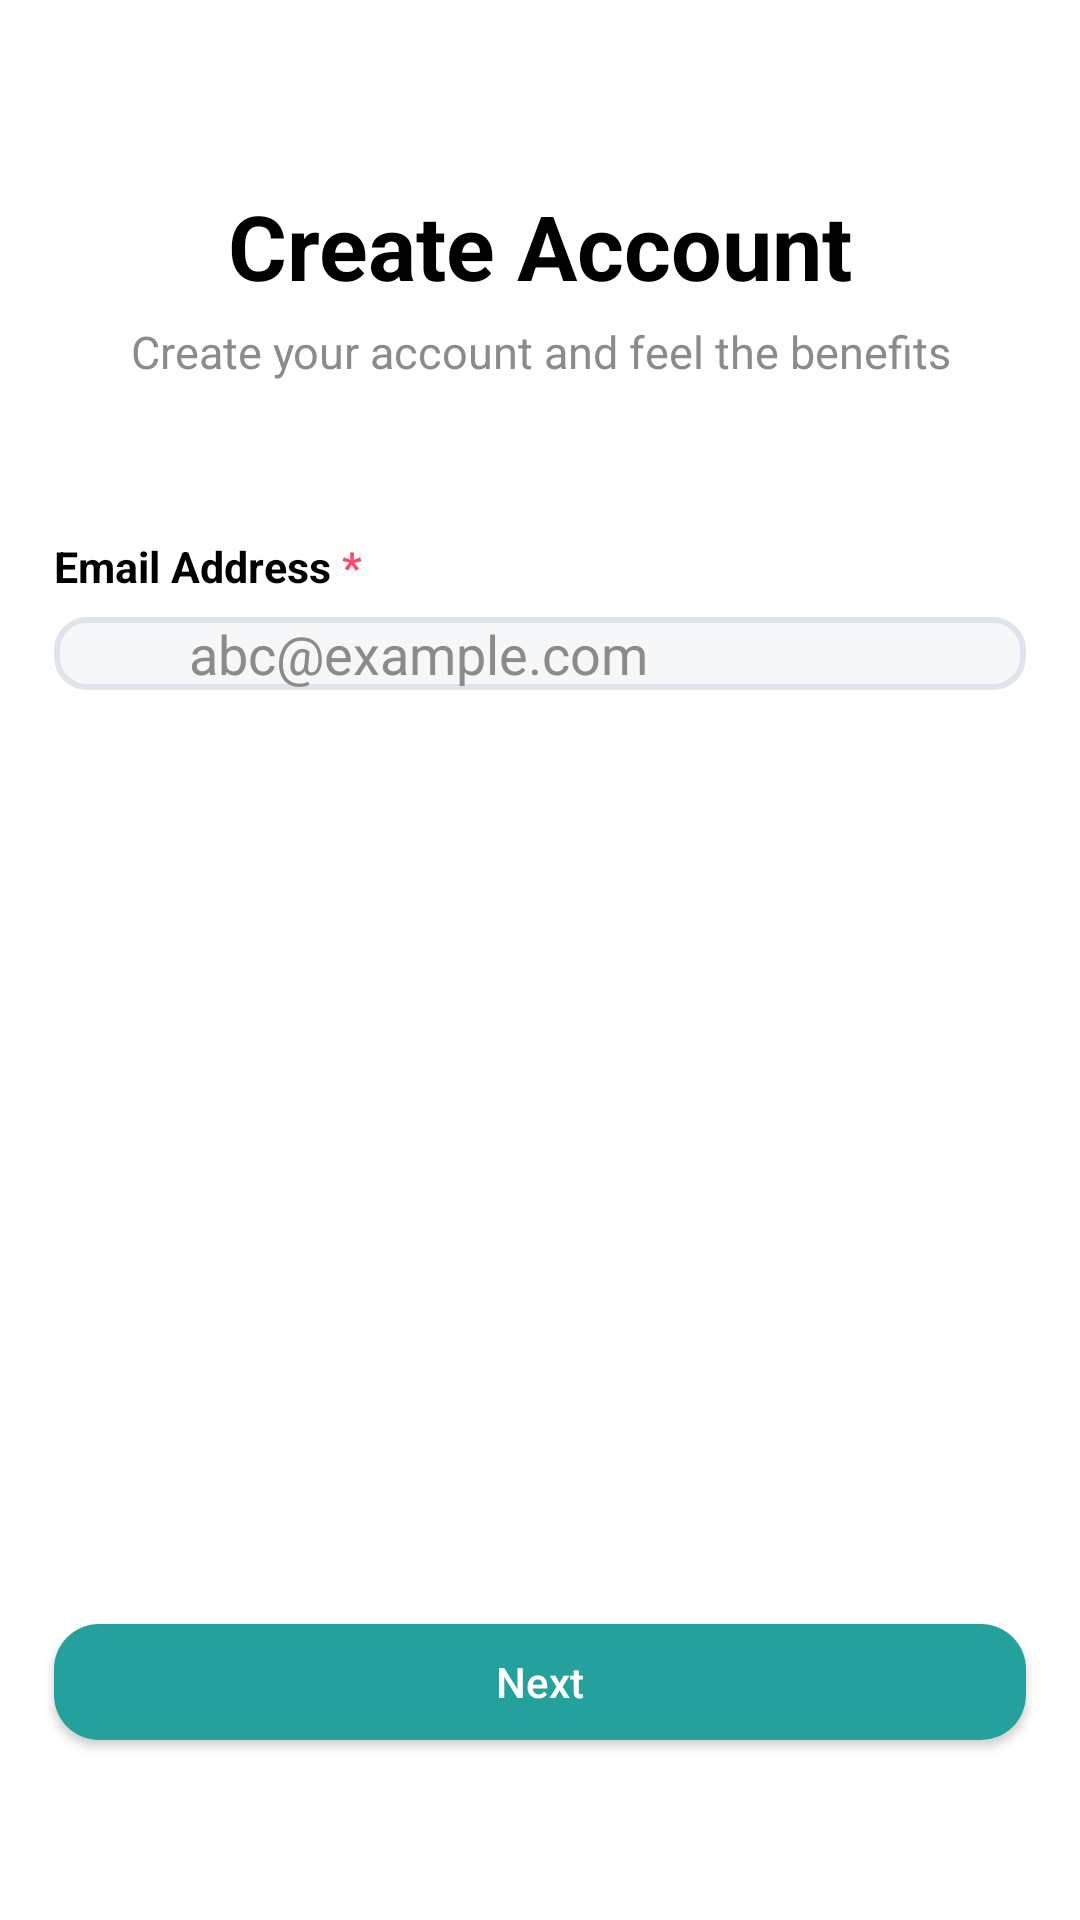

Produce the Android XML layout that renders to this screen, including the resource entries it uses.
<!-- AndroidManifest.xml: application theme Theme.TodoApp -->
<!-- res/layout/fragment_email_sign_up.xml -->
<?xml version="1.0" encoding="utf-8"?>
<androidx.constraintlayout.widget.ConstraintLayout xmlns:android="http://schemas.android.com/apk/res/android"
    xmlns:app="http://schemas.android.com/apk/res-auto"
    xmlns:tools="http://schemas.android.com/tools"
    android:layout_width="match_parent"
    android:layout_height="match_parent"
    android:background="@color/white"
    tools:context=".UI.SignUp.Email.EmailSignUpFragment">

    <TextView
        android:id="@+id/text1"
        android:layout_width="0dp"
        android:layout_height="0dp"
        android:autoSizeMaxTextSize="30sp"
        android:autoSizeMinTextSize="20sp"
        android:autoSizeTextType="uniform"
        android:gravity="center"
        android:text="@string/create_account"
        android:textColor="@color/black"
        android:textStyle="bold"
        app:layout_constraintBottom_toBottomOf="parent"
        app:layout_constraintEnd_toEndOf="parent"
        app:layout_constraintHeight_percent="0.07"
        app:layout_constraintStart_toStartOf="parent"
        app:layout_constraintTop_toTopOf="parent"
        app:layout_constraintVertical_bias="0.1" />

    <TextView
        android:id="@+id/text2"
        android:layout_width="0dp"
        android:layout_height="0dp"
        android:autoSizeMaxTextSize="15sp"
        android:autoSizeMinTextSize="10sp"
        android:autoSizeTextType="uniform"
        android:gravity="center"
        android:text="@string/create_account2"
        android:textColor="@color/grey"
        app:layout_constraintBottom_toBottomOf="parent"
        app:layout_constraintEnd_toEndOf="parent"
        app:layout_constraintHeight_percent="0.04"
        app:layout_constraintStart_toStartOf="parent"
        app:layout_constraintTop_toBottomOf="@id/text1"
        app:layout_constraintVertical_bias="0" />

    <TextView
        android:id="@+id/text3"
        android:layout_width="0dp"
        android:layout_height="0dp"
        android:autoSizeMaxTextSize="20sp"
        android:autoSizeMinTextSize="10sp"
        android:autoSizeTextType="uniform"
        android:text="@string/email"
        app:layout_constraintBottom_toBottomOf="parent"
        app:layout_constraintEnd_toEndOf="@id/guideline2"
        app:layout_constraintHeight_percent="0.03"
        app:layout_constraintStart_toStartOf="@id/guideline1"
        app:layout_constraintTop_toBottomOf="@id/text2"
        app:layout_constraintVertical_bias="0.1" />

    <com.google.android.material.textfield.TextInputLayout
        android:id="@+id/layout_email"
        android:layout_width="0dp"
        android:layout_height="0dp"
        app:errorEnabled="true"
        app:helperTextTextColor="@color/red"
        app:hintEnabled="false"
        app:layout_constraintBottom_toBottomOf="parent"
        app:layout_constraintEnd_toEndOf="@id/guideline2"
        app:layout_constraintHeight_percent="0.1"
        app:layout_constraintStart_toStartOf="@id/guideline1"
        app:layout_constraintTop_toBottomOf="@id/text3"
        app:layout_constraintVertical_bias="0.02"
        app:startIconDrawable="@drawable/ic_email"
        app:startIconTint="@color/main">

        <com.google.android.material.textfield.TextInputEditText
            android:id="@+id/email"
            android:layout_width="match_parent"
            android:layout_height="wrap_content"
            android:background="@drawable/edit_text"
            android:hint="@string/enter_mail"
            android:inputType="textEmailAddress"
            android:paddingStart="45dp"
            android:textColor="@color/black"
            android:textColorHint="@color/grey" />
    </com.google.android.material.textfield.TextInputLayout>

    <Button
        android:id="@+id/next"
        android:layout_width="0dp"
        android:layout_height="0dp"
        android:background="@drawable/button"
        android:text="@string/next"
        android:textAllCaps="false"
        app:layout_constraintBottom_toBottomOf="parent"
        app:layout_constraintEnd_toEndOf="@id/guideline2"
        app:layout_constraintHeight_percent="0.06"
        app:layout_constraintStart_toStartOf="@id/guideline1"
        app:layout_constraintTop_toTopOf="parent"
        app:layout_constraintVertical_bias="0.9" />


    <androidx.constraintlayout.widget.Guideline
        android:id="@+id/guideline1"
        android:layout_width="wrap_content"
        android:layout_height="wrap_content"
        android:orientation="vertical"
        app:layout_constraintGuide_percent="0.05" />

    <androidx.constraintlayout.widget.Guideline
        android:id="@+id/guideline2"
        android:layout_width="wrap_content"
        android:layout_height="wrap_content"
        android:orientation="vertical"
        app:layout_constraintGuide_percent="0.95" />

</androidx.constraintlayout.widget.ConstraintLayout>
<!-- resources referenced by this layout -->
<resources>
  <color name="black">#FF000000</color>
  <color name="grey">#8C8B8B</color>
  <color name="main">#24A19C</color>
  <color name="red">#EA4335</color>
  <color name="white">#FFFFFFFF</color>
  <!-- drawable button (drawable) -->
  <?xml version="1.0" encoding="utf-8"?>
  <shape xmlns:android="http://schemas.android.com/apk/res/android">
      <corners android:radius="15dp"/>
      <solid android:color="#24A19C"/>
  </shape>
  <!-- drawable edit_text (drawable) -->
  <?xml version="1.0" encoding="utf-8"?>
  <shape xmlns:android="http://schemas.android.com/apk/res/android">
      <solid android:color="#F6F7F9"/>
      <corners android:radius="10dp"/>
      <stroke android:color="#E0E5ED" android:width="2dp"/>
  </shape>
  <string name="create_account">Create Account</string>
  <string name="create_account2">Create your account and feel the benefits</string>
  <string name="email"><b><font color="#FF000000">Email Address</font></b><b><font color="#FF486A"> *</font></b></string>
  <string name="enter_mail">abc@example.com</string>
  <string name="next">Next</string>
  <style name="Theme.TodoApp" parent="Base.Theme.TodoApp" />
  <style name="Base.Theme.TodoApp" parent="Theme.AppCompat.NoActionBar">
          
          
      </style>
</resources>
